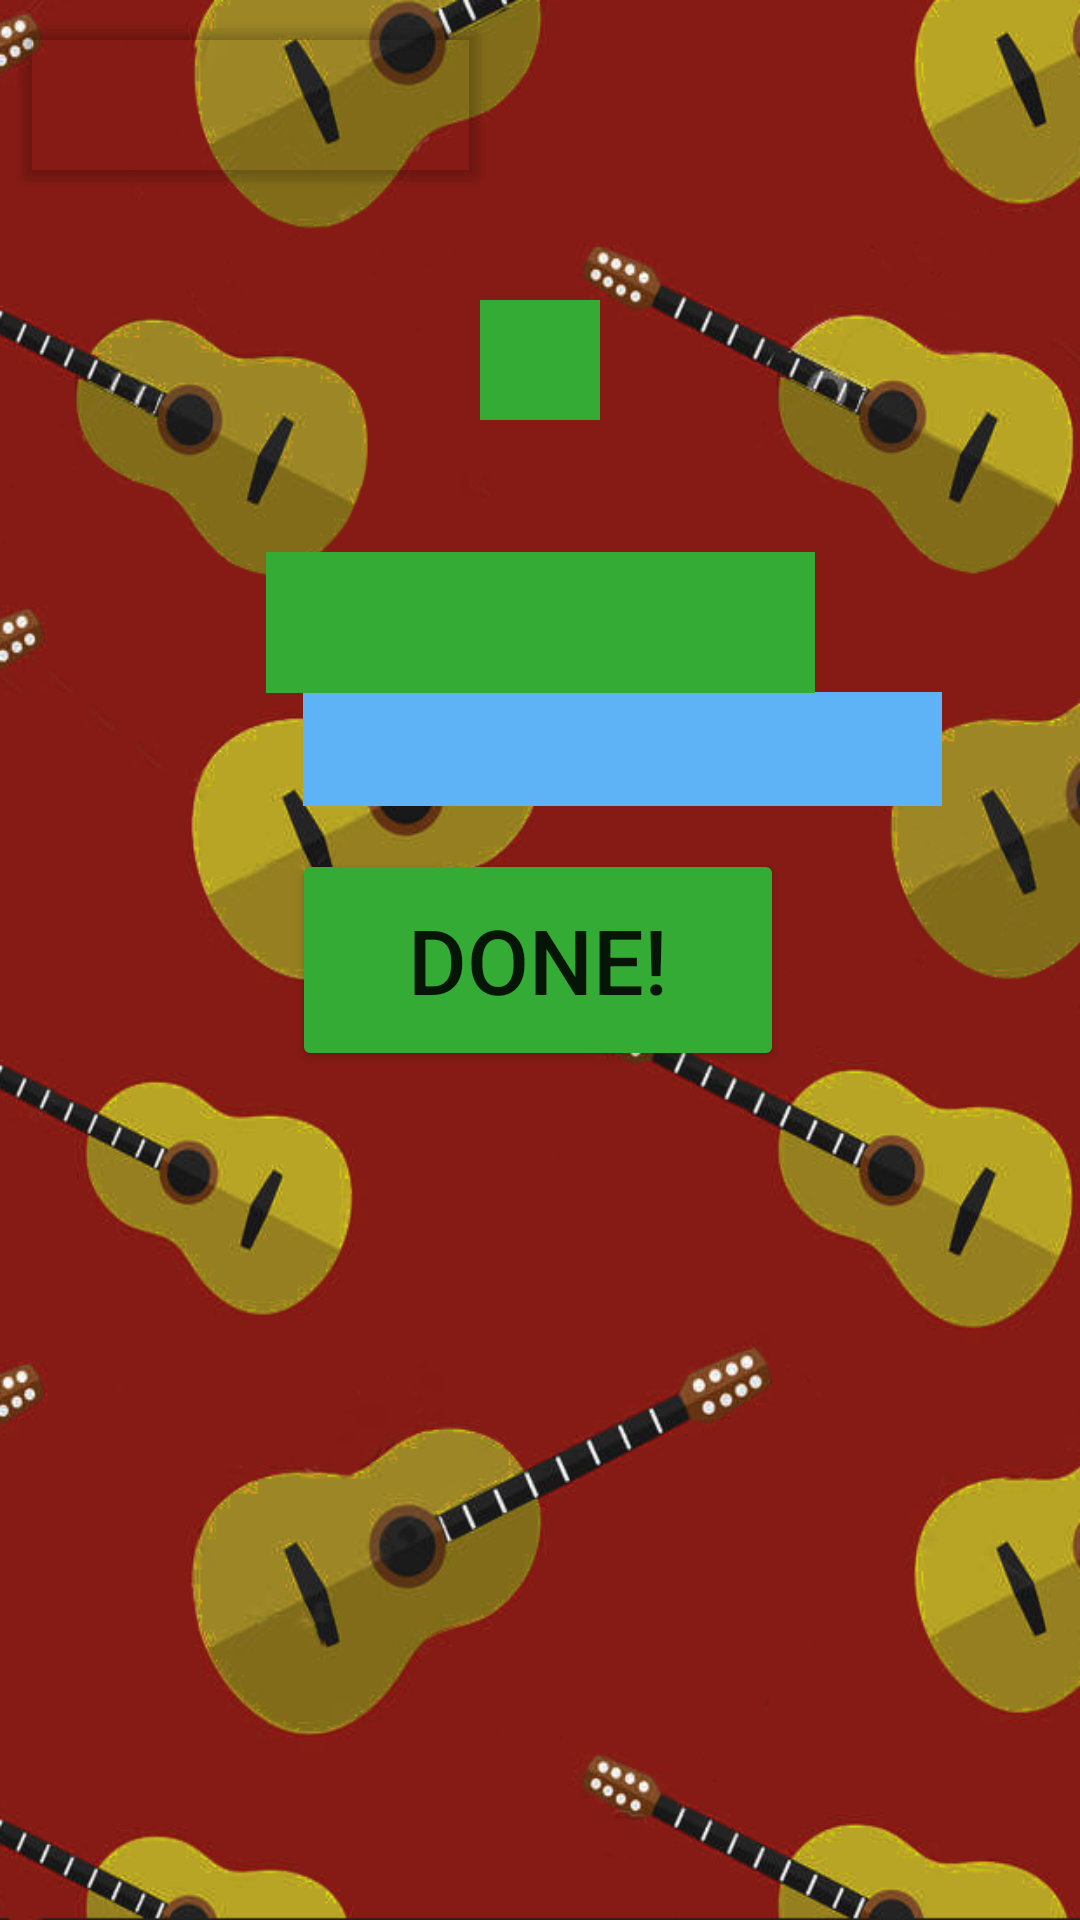

Write the Android layout XML for this screen, with the resource values it uses.
<!-- AndroidManifest.xml: application theme Theme.Concern -->
<!-- res/layout/activity_main_game.xml -->
<?xml version="1.0" encoding="utf-8"?>
<androidx.constraintlayout.widget.ConstraintLayout xmlns:android="http://schemas.android.com/apk/res/android"
    xmlns:app="http://schemas.android.com/apk/res-auto"
    xmlns:tools="http://schemas.android.com/tools"
    android:layout_width="match_parent"
    android:layout_height="match_parent"
    android:background="@drawable/fon5"
    tools:context=".MainGame">

    <TextView
        android:id="@+id/textView45"
        android:layout_width="40dp"
        android:layout_height="40dp"
        android:layout_marginTop="100dp"
        android:background="#34ab34"
        android:gravity="center_horizontal"
        android:textAlignment="center"
        android:textColor="@color/black"
        android:textSize="24sp"
        app:layout_constraintEnd_toEndOf="parent"
        app:layout_constraintStart_toStartOf="parent"
        app:layout_constraintTop_toTopOf="parent" />

    <EditText
        android:id="@+id/editText3"
        android:layout_width="213dp"
        android:layout_height="38dp"
        android:layout_marginStart="101dp"
        android:layout_marginLeft="101dp"
        android:layout_marginEnd="97dp"
        android:layout_marginRight="97dp"
        android:background="#5eb2f6"
        android:ems="10"
        android:inputType="textPersonName"
        android:textColor="@color/black"
        app:layout_constraintBottom_toBottomOf="parent"
        app:layout_constraintEnd_toEndOf="parent"
        app:layout_constraintHorizontal_bias="0.0"
        app:layout_constraintStart_toStartOf="parent"
        app:layout_constraintTop_toTopOf="parent"
        app:layout_constraintVertical_bias="0.383" />

    <Button
        android:id="@+id/button4"
        android:layout_width="160dp"
        android:layout_height="62dp"
        android:layout_marginStart="4dp"
        android:layout_marginLeft="4dp"
        android:layout_marginTop="4dp"
        android:foreground="@drawable/back2"
        app:backgroundTint="@android:color/transparent"
        app:layout_constraintStart_toStartOf="parent"
        app:layout_constraintTop_toTopOf="parent" />

    <TextView
        android:id="@+id/textView3"
        android:layout_width="183dp"
        android:layout_height="47dp"
        android:layout_marginTop="184dp"
        android:background="#34ab34"
        android:gravity="center_horizontal"
        android:textColor="@color/black"
        android:textSize="24sp"
        app:layout_constraintEnd_toEndOf="parent"
        app:layout_constraintStart_toStartOf="parent"
        app:layout_constraintTop_toTopOf="parent" />

    <Button
        android:id="@+id/button5"
        android:layout_width="164dp"
        android:layout_height="74dp"
        android:text="Done!"
        android:textAlignment="center"
        android:textSize="30sp"
        app:backgroundTint="#34ab34"
        app:layout_constraintBottom_toBottomOf="parent"
        app:layout_constraintEnd_toEndOf="parent"
        app:layout_constraintHorizontal_bias="0.497"
        app:layout_constraintStart_toStartOf="parent"
        app:layout_constraintTop_toTopOf="parent"
        tools:ignore="RtlCompat" />

</androidx.constraintlayout.widget.ConstraintLayout>
<!-- resources referenced by this layout -->
<resources>
  <!-- drawable back2: png bitmap (drawable, 88685 bytes) -->
  <!-- drawable fon5: png bitmap (drawable, 261208 bytes) -->
  <style name="Theme.Concern" parent="Theme.MaterialComponents.DayNight.DarkActionBar">
          
          <item name="colorPrimary">@color/purple_500</item>
          <item name="colorPrimaryVariant">@color/purple_700</item>
          <item name="colorOnPrimary">@color/white</item>
          <item name="android:windowActionBar">false</item>
          <item name="android:windowNoTitle">true</item>
          
          <item name="colorSecondary">@color/teal_200</item>
          <item name="colorSecondaryVariant">@color/teal_700</item>
          <item name="colorOnSecondary">@color/black</item>
          
          <item name="android:statusBarColor" tools:targetApi="l">?attr/colorPrimaryVariant</item>
          
      </style>
  <!-- not gathered from this repository: default colours our renderer supplied (Android Studio template values) -->
  <color name="purple_500">#FF6200EE</color>
  <color name="purple_700">#FF3700B3</color>
  <color name="teal_200">#FF03DAC5</color>
  <color name="teal_700">#FF018786</color>
  <color name="black">#FF000000</color>
  <color name="white">#FFFFFFFF</color>
</resources>
